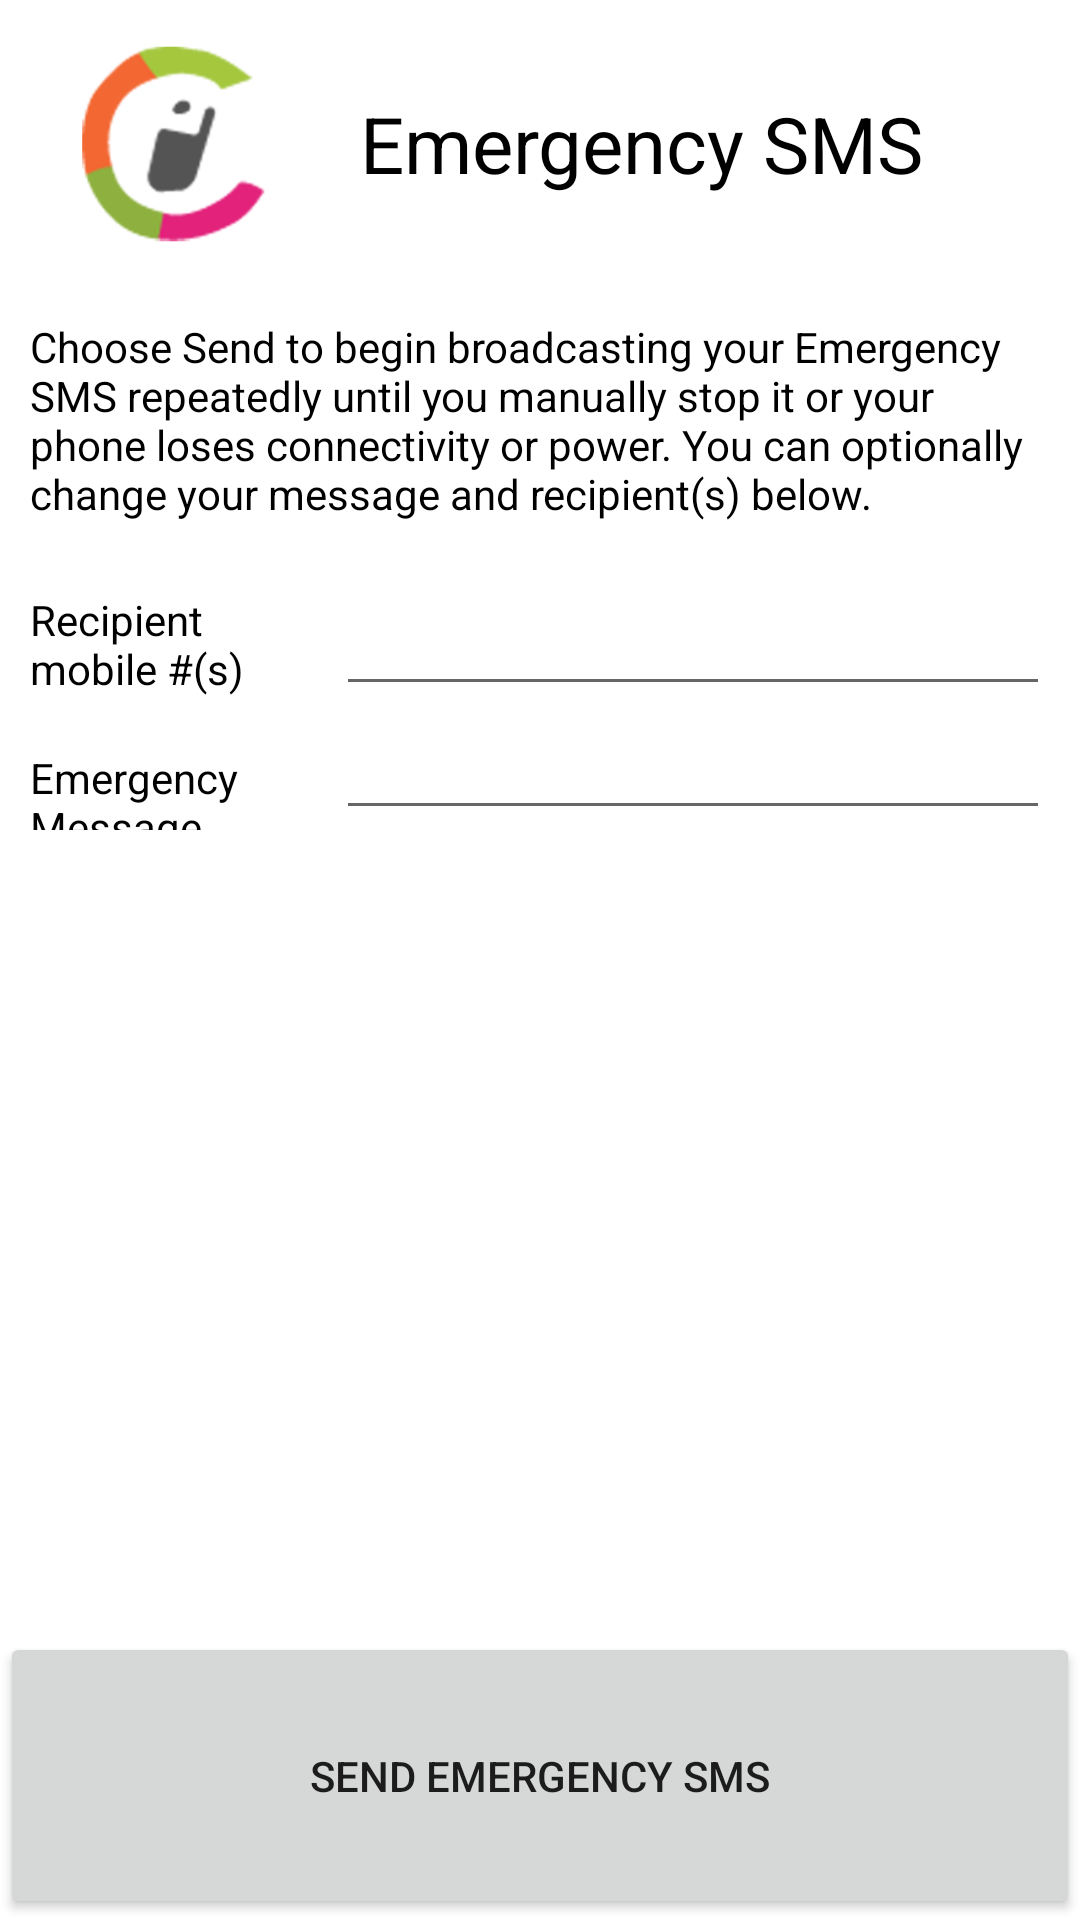

Layout XML and referenced resources for this Android screen:
<!-- AndroidManifest.xml: fallback theme Theme.MaterialComponents.DayNight.NoActionBar -->
<!-- res/layout/shout.xml -->
<LinearLayout xmlns:android="http://schemas.android.com/apk/res/android"
    android:orientation="vertical"
    android:layout_width="fill_parent"
    android:layout_height="fill_parent"
    android:weightSum="1.0"
    android:background="#ffffff" >
	<LinearLayout xmlns:android="http://schemas.android.com/apk/res/android"
		android:layout_width="fill_parent"
	  	android:layout_height="0dip"
	 	android:layout_weight="0.15"
	 	android:weightSum="1.0"
	  	android:orientation="horizontal"
	  	android:gravity="center_vertical">
  		<ImageView
  			android:layout_width="0dip"
  			android:layout_height="wrap_content"
  			android:layout_weight="0.25"
  			android:layout_marginLeft="20dip"
  			android:layout_marginRight="20dip"
  			android:src="@drawable/sm3cropped" />
  		<TextView 
  			android:layout_width="0dip"
  			android:layout_height="wrap_content"
  			android:layout_weight="0.75"
  			android:textSize="26dip"
  			android:textColor="#ff000000"
  			android:text="@string/KEY_EMERGENCY_SMS_TITLE"
  			android:id="@+id/shoutTitle" />
  	</LinearLayout>
	<LinearLayout
  		xmlns:android="http://schemas.android.com/apk/res/android"
  		android:layout_width="fill_parent"
  		android:layout_height="0dip"
  		android:layout_weight="0.7"
  		android:orientation="vertical"
  		android:id="@+id/panicMsgHolder"
  		android:padding="10dip" >
		<TextView 
			android:layout_width="fill_parent"
			android:layout_height="wrap_content"
			android:textColor="#ff000000"
			android:text="@string/KEY_EMERGENCY_SMS_INTRO"
			android:layout_marginBottom="20dip" /> 
		<LinearLayout xmlns:android="http://schemas.android.com/apk/res/android"
  			android:layout_width="fill_parent"
  			android:layout_height="wrap_content"
  			android:orientation="horizontal"
  			android:weightSum="1.0"
  			android:gravity="center_vertical">
  			<TextView 
  				android:layout_width="0dip"
  				android:layout_weight="0.3"
  				android:layout_height="wrap_content"
  				android:id="@+id/configuredFriends"
  				android:textColor="#ff000000"
  				android:text="@string/KEY_EMERGENCY_SMS_RECIPIENT_MOBILE" />"
  			<EditText 
  				android:layout_width="0dip"
  				android:layout_weight="0.7"
  				android:layout_height="wrap_content"
  				android:id="@+id/configuredFriendsText" />
  		</LinearLayout>
		<LinearLayout xmlns:android="http://schemas.android.com/apk/res/android"
  			android:layout_width="fill_parent"
  			android:layout_height="wrap_content"
  			android:weightSum="1.0"
  			android:orientation="horizontal">
  			<TextView 
  				android:layout_width="0dip"
  				android:layout_weight="0.3"
  				android:layout_height="wrap_content"
  				android:id="@+id/panicMessage"
  				android:textColor="#ff000000"
  				android:layout_gravity="top"
  				android:text="@string/KEY_EMERGENCY_SMS_EMERGENCY_MSG" />"
  			<EditText 
  				android:layout_width="0dip"
  				android:layout_weight="0.7"
  				android:layout_height="wrap_content"
  				android:id="@+id/panicMessageText" />
  		</LinearLayout>
  	</LinearLayout>
	<Button
  		android:layout_width="fill_parent"
  		android:layout_height="0dip"
  		android:layout_weight="0.15"
  		android:text="@string/KEY_EMERGENCY_SMS_SEND_BUTTON"
  		android:id="@+id/shoutBtn" />
</LinearLayout>
<!-- resources referenced by this layout -->
<resources>
  <!-- drawable sm3cropped: png bitmap (drawable-hdpi, 13843 bytes) -->
  <string name="KEY_EMERGENCY_SMS_EMERGENCY_MSG">Emergency Message</string>
  <string name="KEY_EMERGENCY_SMS_INTRO">Choose Send to begin broadcasting your Emergency SMS repeatedly until you manually stop it or your phone loses connectivity or power.  You can optionally change your message and recipient(s) below.</string>
  <string name="KEY_EMERGENCY_SMS_RECIPIENT_MOBILE">Recipient\nmobile #(s)</string>
  <string name="KEY_EMERGENCY_SMS_SEND_BUTTON">Send Emergency SMS</string>
  <string name="KEY_EMERGENCY_SMS_TITLE">Emergency SMS</string>
</resources>
